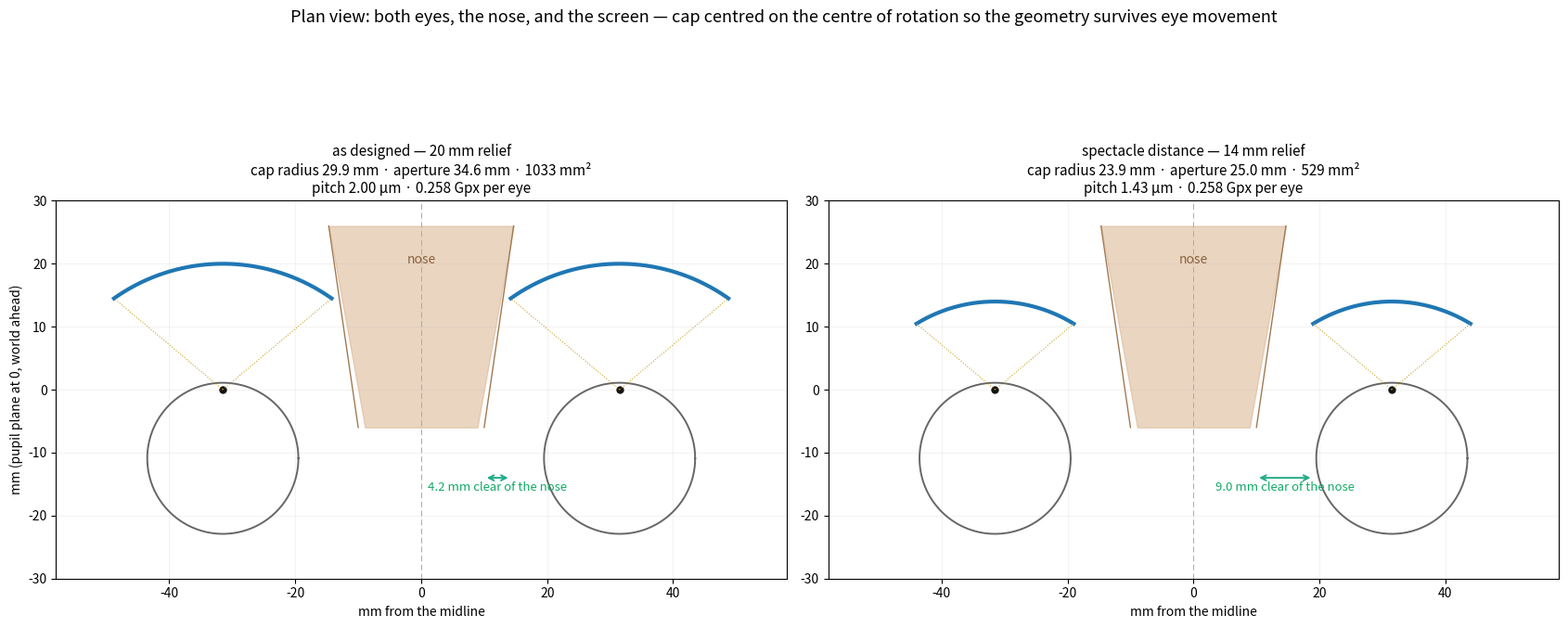

The script that saved this image: (Note: this script raises an exception after producing the figure.)
"""
Plan view: both eyes, the nose, and the screens. Does it fit a face?

Changes from the earlier section, both prompted by the obvious objections that
the eye moves and the nose is in the way:

  * the cap is centred on the CENTRE OF ROTATION, not the pupil. The pupil
    sits 9.9 mm in front of that centre, so a cap of radius relief + 9.9
    keeps the pupil-to-screen distance CONSTANT for every gaze direction.
    Centring on the pupil only holds for a fixed stare.

  * the face is drawn, so the nasal limit is visible rather than assumed.

Anthropometry, adult means: interpupillary distance 63 mm, nasal bridge
half-width 10 mm at eye level, temple 45 mm temporally, spectacle vertex
distance 12-14 mm.
"""
import math
import numpy as np
import matplotlib
matplotlib.use("Agg")
import matplotlib.pyplot as plt

IPD, NASAL_HALF, TEMPLE = 63.0, 10.0, 45.0
PUPIL_TO_ROT, EYE_R = 9.9, 12.0
FOV = 100.0

def cap(relief, fov_deg=FOV):
    R = relief + PUPIL_TO_ROT
    half = math.radians(fov_deg / 2)
    a = np.linspace(1e-6, math.pi / 2, 200001)
    seen = np.arctan2(R * np.sin(a), R * np.cos(a) - PUPIL_TO_ROT)
    alpha = a[np.searchsorted(seen, half)]
    return R, alpha, 2 * R * math.sin(alpha), 2 * math.pi * R ** 2 * (1 - math.cos(alpha))

fig, axes = plt.subplots(1, 2, figsize=(17, 8.2))

for ax, relief, title in ((axes[0], 20.0, "as designed — 20 mm relief"),
                          (axes[1], 14.0, "spectacle distance — 14 mm relief")):
    R, alpha, aperture, area = cap(relief)
    pitch = 2.0e-6 * math.sqrt(area / cap(20.0)[3])
    n_px = area * 1e-6 / pitch ** 2

    for s in (-1, +1):                                   # both eyes
        ax_x = s * IPD / 2
        rot_y = -PUPIL_TO_ROT                            # pupil at y = 0
        th = np.linspace(0, 2 * math.pi, 300)
        ax.plot(ax_x + EYE_R * np.cos(th), rot_y - 1.0 + EYE_R * np.sin(th),
                color="#666", lw=1.4)
        ax.plot(ax_x, 0, "o", color="#111", ms=5)

        t = np.linspace(-alpha, alpha, 300)
        ax.plot(ax_x + R * np.sin(t), rot_y + R * np.cos(t), color="#1f77b4", lw=3)
        for e in (-alpha, alpha):
            ax.plot([ax_x, ax_x + R * math.sin(e)], [0, rot_y + R * math.cos(e)],
                    color="#c9a227", lw=0.8, ls=":")

    # the nose, as a wedge from the midline
    nose_y = np.linspace(-6, 26, 100)
    ax.fill_betweenx(nose_y, -NASAL_HALF - nose_y * 0.18, NASAL_HALF + nose_y * 0.18,
                     color="#d9b48f", alpha=0.55, zorder=0)
    ax.plot([-NASAL_HALF, -NASAL_HALF - 26 * 0.18], [-6 + 0, 26], color="#a07a52", lw=1)
    ax.plot([NASAL_HALF, NASAL_HALF + 26 * 0.18], [-6 + 0, 26], color="#a07a52", lw=1)
    ax.annotate("nose", (0, 20), ha="center", fontsize=10, color="#8a6440")
    ax.axvline(0, color="#aaa", lw=0.7, ls=(0, (6, 4)))

    nasal_edge = IPD / 2 - aperture / 2
    clearance = nasal_edge - NASAL_HALF
    ax.annotate("", (NASAL_HALF, -14), (nasal_edge, -14),
                arrowprops=dict(arrowstyle="<->", color="#2a8", lw=1.4))
    ax.annotate(f"{clearance:.1f} mm clear of the nose", ((NASAL_HALF + nasal_edge) / 2, -16),
                ha="center", fontsize=9.5, color="#1a6")

    ax.set_aspect("equal")
    ax.set_xlim(-58, 58)
    ax.set_ylim(-30, 30)
    ax.grid(alpha=0.15)
    ax.set_xlabel("mm from the midline")
    ax.set_title(f"{title}\ncap radius {R:.1f} mm · aperture {aperture:.1f} mm · "
                 f"{area:.0f} mm²\npitch {pitch*1e6:.2f} µm · {n_px/1e9:.3f} Gpx per eye",
                 fontsize=11)

axes[0].set_ylabel("mm (pupil plane at 0, world ahead)")
fig.suptitle("Plan view: both eyes, the nose, and the screen — cap centred on the "
             "centre of rotation so the geometry survives eye movement", fontsize=13)
fig.tight_layout()
fig.savefig("plots/face_fit_plan.png", dpi=135, bbox_inches="tight")
print("saved plots/face_fit_plan.png")
for relief in (12, 14, 16, 20, 24):
    R, alpha, ap, area = cap(relief)
    pitch = 2.0e-6 * math.sqrt(area / cap(20.0)[3])
    print(f"  relief {relief:2.0f} mm: R {R:5.1f}  aperture {ap:5.1f}  area {area:6.0f} mm2  "
          f"pitch {pitch*1e6:5.3f} um  nasal clearance "
          f"{IPD/2 - ap/2 - NASAL_HALF:5.1f} mm")
